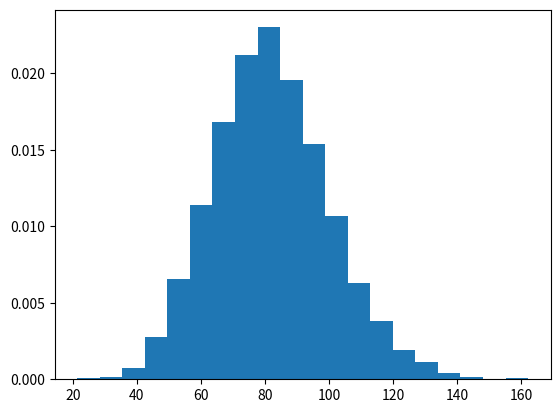

Write Python code to recreate this figure.

import numpy as np
import matplotlib.pyplot as plt

sigma = 1
mu = 9.

plt.hist(sigma**2 * np.random.noncentral_chisquare(df = 1, nonc = (mu/sigma)**2, size = 10000),
         bins = 20, density = True)

plt.show()
